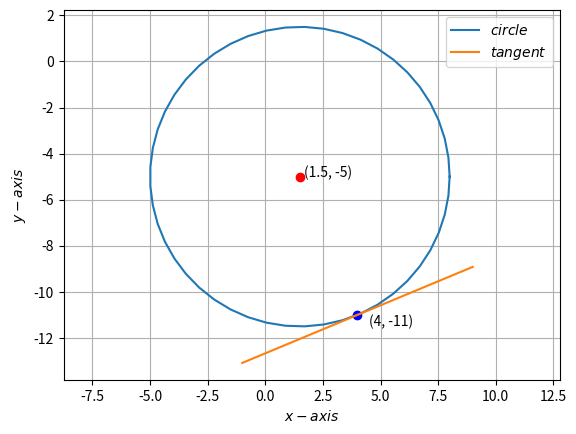

Here is the Python script that generated this plot:
# Plot of the equation of the tangent to a circle x^2+y^2−3x+10y=15 passing through the point (4,-11).
import numpy as np
import matplotlib.pyplot as plt
from numpy import linalg as LA

def circ_gen(O,r):
	len = 50
	theta = np.linspace(0,2*np.pi,len)
	x_circ = np.zeros((2,len))
	x_circ[0,:] = r*np.cos(theta)
	x_circ[1,:] = r*np.sin(theta)
	x_circ = (x_circ.T + O).T
	return x_circ

p= np.array([4,-11])
u = np.array([-3/2,5])
f = -15
c=-u
r = np.sqrt(LA.norm(c)**2-f)
x_circ= circ_gen(c,r)
plt.plot(x_circ[0,:],x_circ[1,:],label='$circle$')

x=np.arange(-1,10)
co=np.transpose(u)@p + f	# constant c of tangent equation(n^T*x=c)
fo=u + p			# Normal Vector n of the tangent equation.
y=(1/fo[1])*(-co-fo[0]*x)
plt.plot(x,y,label='$tangent$')

plt.annotate("(4, -11)", (4, -11), (4.5, -11.5))
plt.annotate("(1.5, -5)", (c[0], c[1]), (c[0]+0.2, c[1]))

plt.scatter(4,-11,color='blue')
plt.scatter(c[0],c[1],color='red')

plt.xlabel('$x-axis$')
plt.ylabel('$y-axis$')
plt.legend(loc='best')
plt.grid()
plt.axis('equal')
plt.show()
